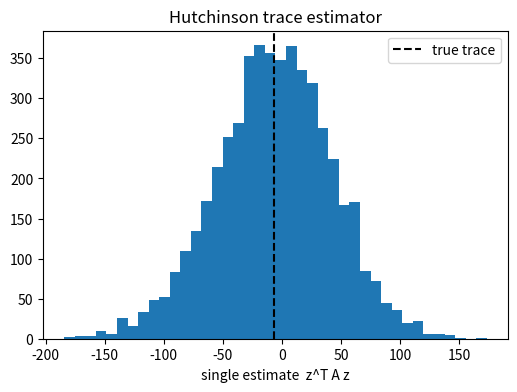

Generate this figure with matplotlib:
# | echo: false

import numpy as np
import matplotlib.pyplot as plt

rng = np.random.default_rng(151)
plt.rcParams["figure.figsize"] = (6, 4)

n = 52
n_trials = 20000
fixed_points = [np.sum(rng.permutation(n) == np.arange(n)) for _ in range(n_trials)]

print("empirical E[X]   =", np.mean(fixed_points), " (linearity: n * 1/n = 1)")
print("empirical Var(X) =", np.var(fixed_points), " (theory -> 1 as n grows)")

n = 50
A = rng.normal(size=(n, n))
true_trace = np.trace(A)

def hutchinson_estimate():
    z = rng.choice([-1, 1], size=n)
    return z @ A @ z

estimates = np.array([hutchinson_estimate() for _ in range(5000)])
print("true trace(A)         =", round(true_trace, 3))
print("mean of estimator     =", round(estimates.mean(), 3))
print("empirical Var(single) =", round(estimates.var(), 3))

plt.hist(estimates, bins=40)
plt.axvline(true_trace, color="black", linestyle="--", label="true trace")
plt.legend(); plt.xlabel("single estimate  z^T A z"); plt.title("Hutchinson trace estimator")
plt.show()
